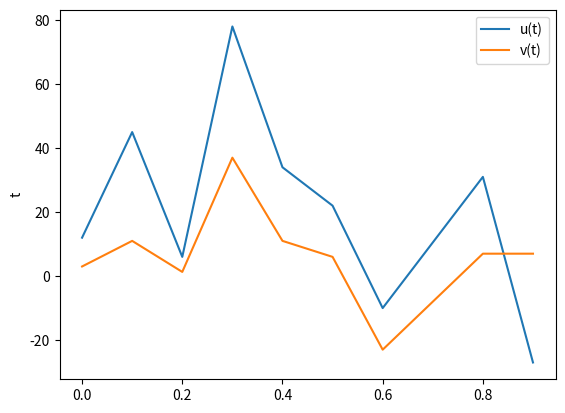

Reproduce this figure in Python.
#Ejercicio3
# Los arrays `u` y `v` representan dos series en funcion del tiempo `t`.
# Grafique las dos series de datos en una misma imagen 'serie.png'
# Calcule la covarianza entre `u` y `v` e imprima su valor.

import numpy as np
import matplotlib
matplotlib.use('Agg')
import matplotlib.pyplot as plt

t = np.array([0.,0.1,0.2,0.3,0.4,0.5,0.6, 0.8, 0.9])
u = np.array([12.,45.,6.,78.,34.,22.,-10.,31.,-27.])
v = np.array([3.,11.,1.3,37.,11.,6.,-23.,7.,7.])


plt.plot(t,u,label='u(t)')
plt.plot(t,v,label='v(t)')
plt.legend()
plt.ylabel('t')
plt.savefig('serie.png')

umean=np.mean(u)
vmean=np.mean(v)

cov=np.sum((u-umean)*(v-vmean))/(len(u)-1)#EL MENOS 1 EN EL DENOMINADOR ES PORQUE ES MUESTRAL
print(cov)
